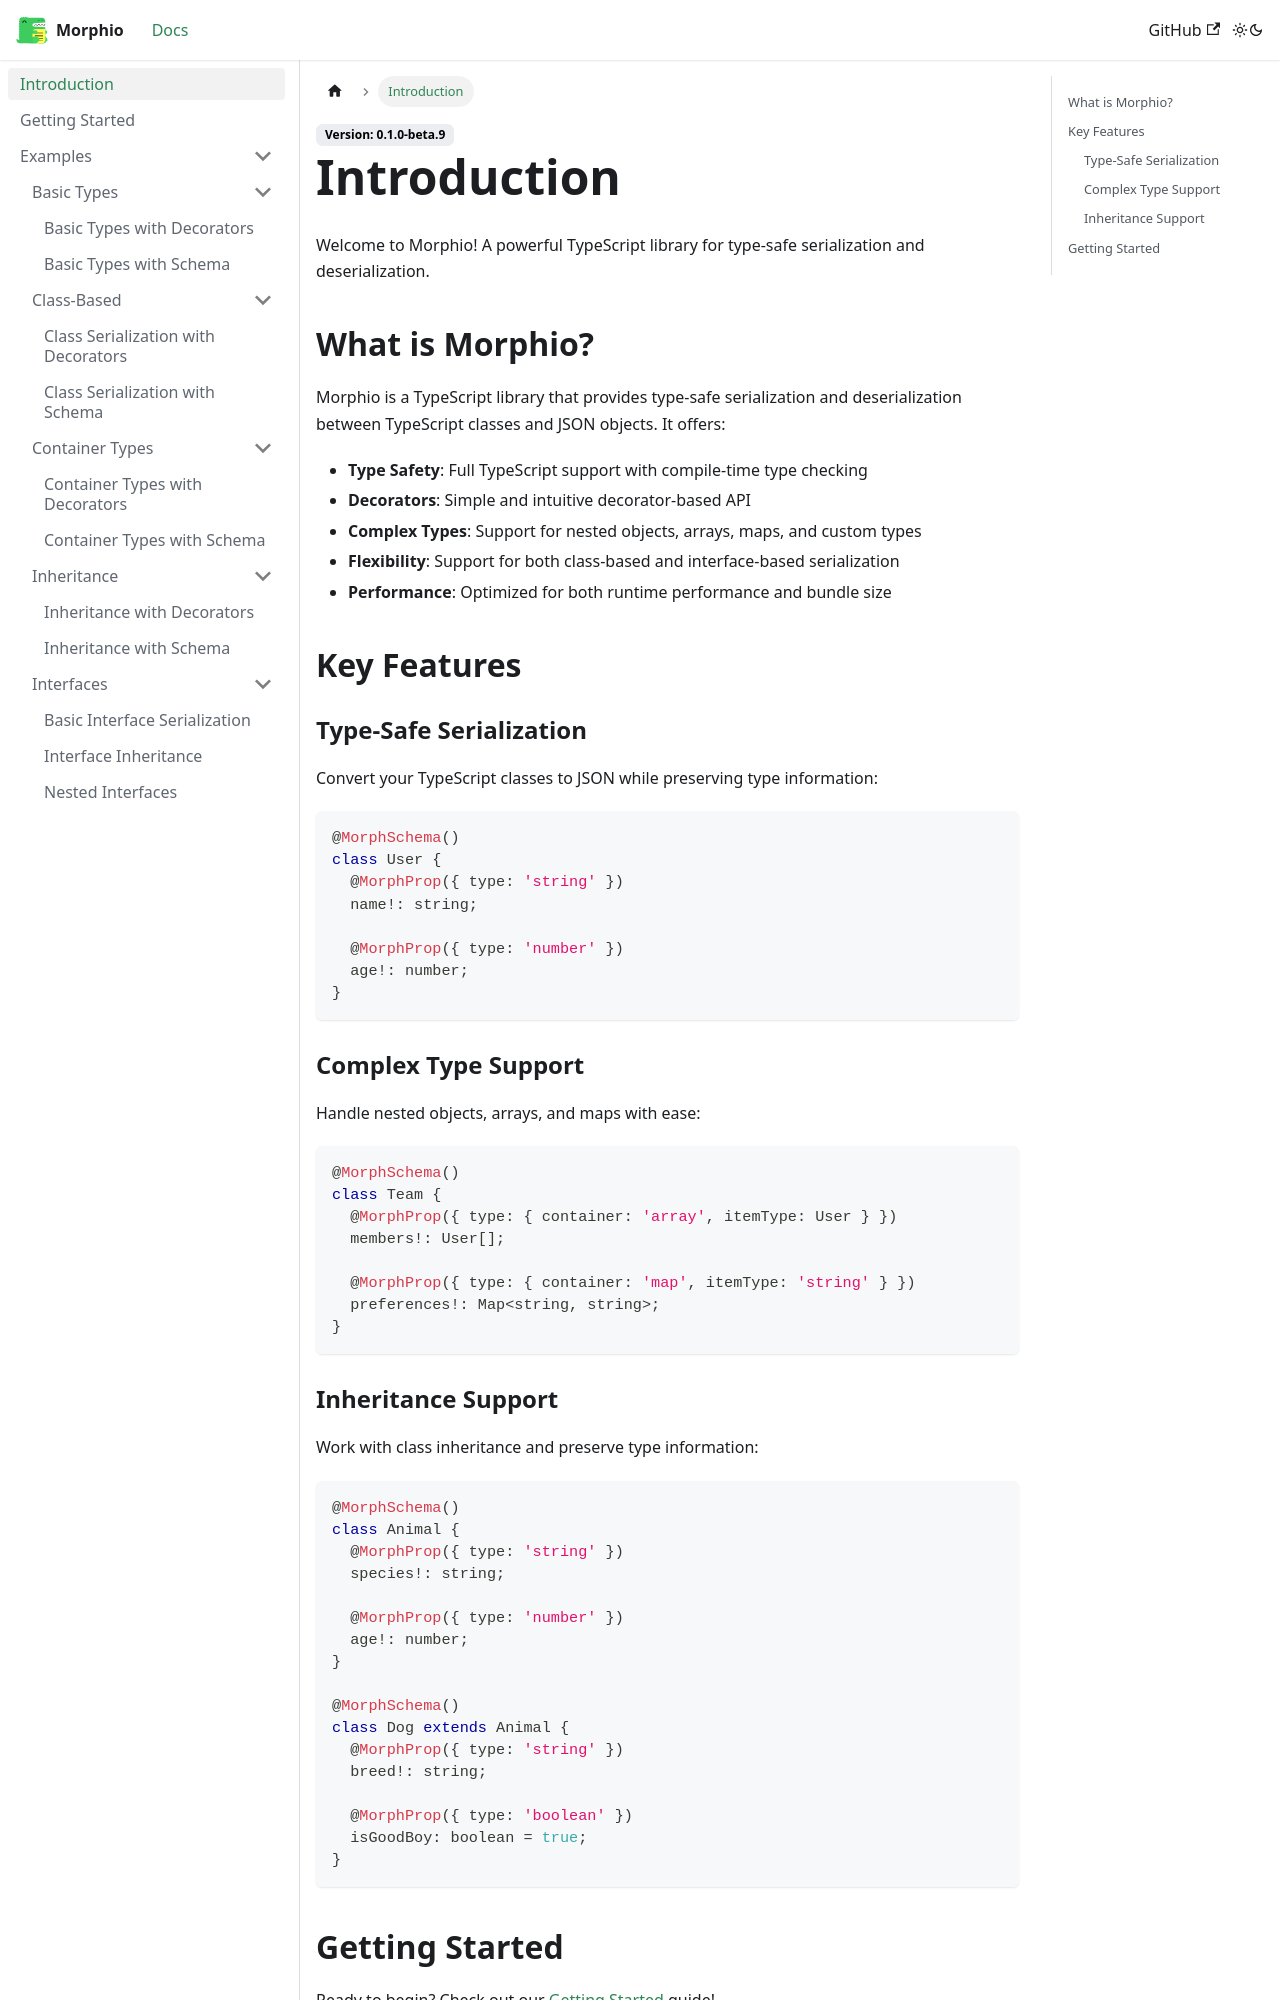

repository: RPethani/Morphio · page: docs/intro/index.html · generator: docusaurus

---
sidebar_position: 1
---

# Introduction

Welcome to Morphio! A powerful TypeScript library for type-safe serialization and deserialization.

## What is Morphio?

Morphio is a TypeScript library that provides type-safe serialization and deserialization between TypeScript classes and JSON objects. It offers:

- **Type Safety**: Full TypeScript support with compile-time type checking
- **Decorators**: Simple and intuitive decorator-based API
- **Complex Types**: Support for nested objects, arrays, maps, and custom types
- **Flexibility**: Support for both class-based and interface-based serialization
- **Performance**: Optimized for both runtime performance and bundle size

## Key Features

### Type-Safe Serialization
Convert your TypeScript classes to JSON while preserving type information:

```typescript
@MorphSchema()
class User {
  @MorphProp({ type: 'string' })
  name!: string;

  @MorphProp({ type: 'number' })
  age!: number;
}
```

### Complex Type Support
Handle nested objects, arrays, and maps with ease:

```typescript
@MorphSchema()
class Team {
  @MorphProp({ type: { container: 'array', itemType: User } })
  members!: User[];

  @MorphProp({ type: { container: 'map', itemType: 'string' } })
  preferences!: Map<string, string>;
}
```
